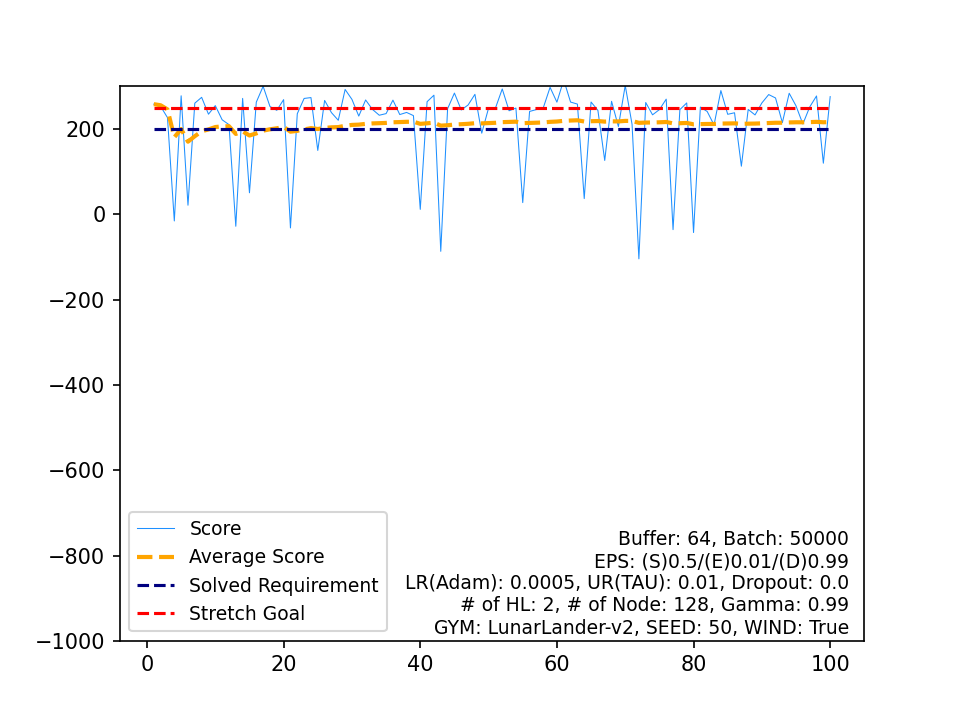

The data file committed next to this chart (first rows):
, Score, Average Score, Timestamp, Solved Requirement, Stretch Goal
0, 258.3, 258.3, 275, 200, 250
1, 253.1, 255.7, 285, 200, 250
2, 226.8, 246.1, 357, 200, 250
3, -15.5, 180.7, 176, 200, 250
4, 278, 200.1, 304, 200, 250
5, 21.38, 170.3, 232, 200, 250
6, 260.7, 183.2, 240, 200, 250
7, 274.4, 194.6, 281, 200, 250
8, 234.8, 199.1, 446, 200, 250
9, 254.9, 204.7, 264, 200, 250
10, 221.7, 206.2, 403, 200, 250
11, 210.3, 206.6, 272, 200, 250
12, -27.96, 188.5, 157, 200, 250
13, 271.9, 194.5, 339, 200, 250
14, 50.54, 184.9, 181, 200, 250
15, 263, 189.8, 223, 200, 250
16, 300.1, 196.3, 205, 200, 250
17, 252.9, 199.4, 266, 200, 250
18, 243.9, 201.8, 391, 200, 250
19, 269, 205.1, 253, 200, 250
20, -31.87, 193.8, 241, 200, 250
21, 236, 195.8, 283, 200, 250
22, 271.8, 199.1, 215, 200, 250
23, 273.8, 202.2, 291, 200, 250
24, 149.8, 200.1, 999, 200, 250
25, 267.1, 202.7, 313, 200, 250
26, 238.5, 204, 258, 200, 250
27, 220.6, 204.6, 265, 200, 250
28, 292.8, 207.6, 329, 200, 250
29, 269.5, 209.7, 247, 200, 250
30, 230.4, 210.4, 316, 200, 250
31, 268.2, 212.2, 223, 200, 250
32, 246.1, 213.2, 301, 200, 250
33, 232.4, 213.8, 316, 200, 250
34, 236.2, 214.4, 298, 200, 250
35, 267.8, 215.9, 258, 200, 250
36, 234, 216.4, 292, 200, 250
37, 238.9, 217, 287, 200, 250
38, 231.5, 217.3, 309, 200, 250
39, 11.64, 212.2, 188, 200, 250
40, 264.1, 213.5, 310, 200, 250
41, 279.4, 215, 235, 200, 250
42, -86.74, 208, 99, 200, 250
43, 247.7, 208.9, 332, 200, 250
44, 284.3, 210.6, 197, 200, 250
45, 244.7, 211.3, 321, 200, 250
46, 256.4, 212.3, 328, 200, 250
47, 281.4, 213.7, 321, 200, 250
48, 190.3, 213.2, 371, 200, 250
49, 249.2, 214, 258, 200, 250
50, 248.9, 214.7, 293, 200, 250
51, 294, 216.2, 265, 200, 250
52, 242.9, 216.7, 367, 200, 250
53, 249.3, 217.3, 233, 200, 250
54, 27.52, 213.8, 193, 200, 250
55, 241.3, 214.3, 340, 200, 250
56, 245.7, 214.9, 287, 200, 250
57, 249.5, 215.5, 276, 200, 250
58, 297.8, 216.9, 293, 200, 250
59, 263, 217.6, 310, 200, 250
... 40 more rows
